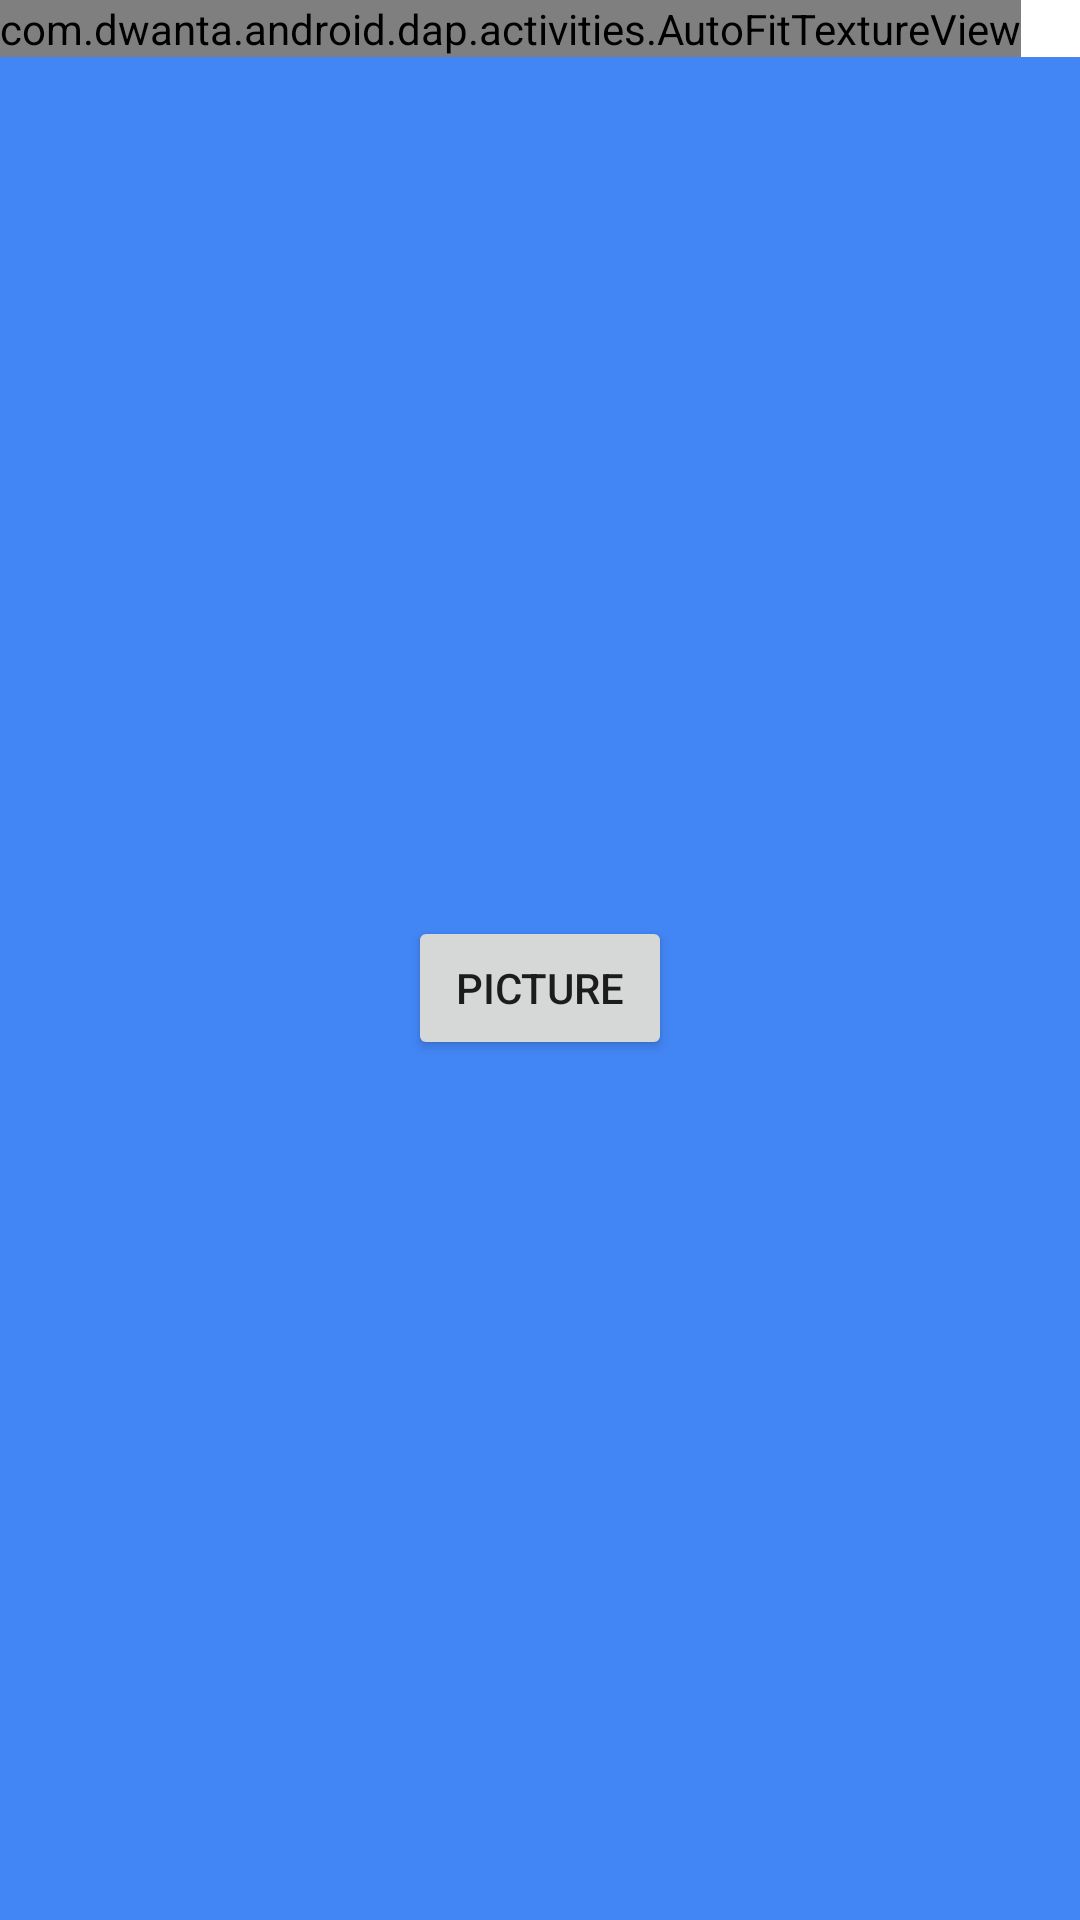

Write the Android layout XML for this screen, with the resource values it uses.
<!-- AndroidManifest.xml: fallback theme Theme.MaterialComponents.DayNight.NoActionBar -->
<!-- res/layout/fragment_camera2_basic.xml -->
<?xml version="1.0" encoding="utf-8"?>
<RelativeLayout xmlns:android="http://schemas.android.com/apk/res/android"
    android:layout_width="match_parent"
    android:layout_height="match_parent">

    <com.dwanta.android.dap.activities.AutoFitTextureView
        android:id="@+id/texture"
        android:layout_width="wrap_content"
        android:layout_height="wrap_content"
        android:layout_alignParentStart="true"
        android:layout_alignParentTop="true" />

    <FrameLayout
        android:layout_width="match_parent"
        android:layout_height="wrap_content"
        android:layout_alignParentBottom="true"
        android:layout_alignParentStart="true"
        android:layout_below="@id/texture"
        android:background="#4285f4">

        <Button
            android:id="@+id/picture"
            android:layout_width="wrap_content"
            android:layout_height="wrap_content"
            android:layout_gravity="center"
            android:text="@string/picture" />

        <ImageButton
            android:id="@+id/info"
            android:contentDescription="@string/description_info"
            style="@android:style/Widget.Material.Light.Button.Borderless"
            android:layout_width="wrap_content"
            android:layout_height="wrap_content"
            android:layout_gravity="center_vertical|right"
            android:padding="20dp"
            android:src="@drawable/ic_action_info" />

    </FrameLayout>

</RelativeLayout>
<!-- resources referenced by this layout -->
<resources>
  <string name="description_info">Info</string>
  <string name="picture">Picture</string>
</resources>
